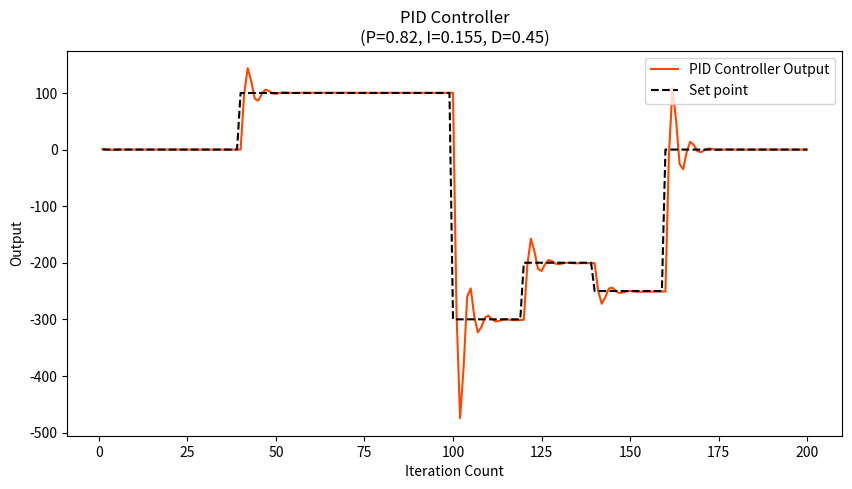

Reproduce this figure in Python. (Note: this script raises an exception after producing the figure.)
import random
from decimal import *
import matplotlib
matplotlib.use('Agg')
import matplotlib.pyplot as plt
import numpy as np
import os

y_data = []
x_data = []
error_value_data = []
current_value_data = []
controller_output_data = []
proportional_value_data = []
integral_value_data = []
derivative_value_data = []
setpoint_value_data = []
process_value_data = []

OUTGOING_FILES_DIRECTORY = "C:\\automação tempo real\\reservatorio_conico\\trunk"

def create_offset(setpoint_value):
    offset_value = random.randint(-128, 128)
    offset_value_incrementation = float(offset_value / 100)
    return setpoint_value - offset_value_incrementation

def Pt_controller(process_error_value, Pgain_value):
    Pt = process_error_value * Pgain_value
    return Pt

def It_controller(It, process_error_value, Igain_value):
    It = It + process_error_value
    It = It * Igain_value
    return It

def Dt_controller(current_control_output_value, previous_control_output_value, derivative_gain_value):
    Dt = (current_control_output_value - previous_control_output_value) * derivative_gain_value
    # print(current_control_output_value, previous_control_output_value, Dt)
    return Dt

def process_error(setpoint_value, current_value):
    return setpoint_value - current_value

def pid_controller(proportional_value, integral_value, derivative_value):
    pid_output = derivative_value + (proportional_value + integral_value)
    return pid_output

def graph_line_data(x_value, error_value, proportional_value, integral_value, derivative_value, setpoint_value, process_value, PID_value):

    if max(x_value) > 500:
        width = max(x_value)/200
    else:
        width = 10
    height = 5
    plt.figure(figsize=(width, height), dpi=100)

    # Choose which data
    plt.plot(x_value, PID_value, '#FF4500')
    # plt.plot(x_value, error_value, 'r')
    # plt.plot(x_value, proportional_value, '#9F00A0')
    # plt.plot(x_value, integral_value, 'green')
    # plt.plot(x_value, derivative_value, '#00BBFF')
    plt.plot(x_value, setpoint_value, 'k--')
    # plt.plot(x_value, process_value, 'b')

    plt.xlabel('Iteration Count')
    plt.ylabel('Output')
    plt.title('PID Controller\n(P=0.82, I=0.155, D=0.45)')

    plt.legend(['PID Controller Output', 'Set point'], loc='upper right')
    # plt.legend(['PID Controller Output'], loc='upper right')

    # plt.legend(['PID Controller Output', 'Error Value', 'Integral Value'], loc='upper right')

    # plt.legend(['PID', 'Error Value', 'Proportional Value', 'Integral Value',
    #            'Derivative Value', 'Set point', 'Process Value'], loc='upper right')

    png_filename = "Steady_PID_Simulation"

    output_file_path = os.path.join(OUTGOING_FILES_DIRECTORY, png_filename)

    plt.savefig(output_file_path)

    print("Finished creating: " + png_filename + ".png")

def pid_simulator():
    # set point
    setpoint_value = 0

    # gain values          # P = 0.82 / I = 0.15 / D = 0.40
    proportional_gain_value = 0.82
    integral_gain_value = 0.155
    derivative_gain_value = 0.45
    #proportional_gain_value = 1
    #integral_gain_value = 0
    #derivative_gain_value = 0

    # initialisation values
    derivative_value = 1
    controller_output_value = 0
    integral_value = 0
    x_value = 0
    number_of_iterations = 200

    while x_value < number_of_iterations:
        x_value += 1

        process_value = setpoint_value

        error_value = process_value - setpoint_value

        if x_value == number_of_iterations / 5:
            setpoint_value = 100
        if x_value == number_of_iterations / 2:
            setpoint_value = -300
        if x_value == 6 * (number_of_iterations / 10):
            setpoint_value = -200
        if x_value == 7 * (number_of_iterations / 10):
            setpoint_value = -250
        if x_value == (number_of_iterations - (number_of_iterations / 5)):
            setpoint_value = 0

        # PROPORTIONAL
        proportional_value = Pt_controller(process_value, proportional_gain_value)

        # INTEGRAL
        integral_value = It_controller(integral_value, process_value, integral_gain_value)

        # CONTROLLER OUTPUT
        previous_controller_output_value = controller_output_value
        controller_output_value = proportional_value + integral_value + derivative_value

        # DERIVATIVE
        derivative_value = Dt_controller(controller_output_value, previous_controller_output_value, derivative_gain_value)
        # derivative_value = 0.25 * derivative_value

        # print(integral_value)
        # print(number_of_iterations - x_value)
        x_data.append(x_value)
        controller_output_data.append(controller_output_value)
        error_value_data.append(error_value)
        integral_value_data.append(integral_value)
        setpoint_value_data.append(setpoint_value)
        process_value_data.append(process_value)
        derivative_value_data.append(derivative_value)
        proportional_value_data.append(proportional_value)

    graph_line_data(x_data, error_value_data, proportional_value_data, integral_value_data, derivative_value_data,
                    setpoint_value_data, process_value_data, controller_output_data)

def main():
    pid_simulator()

if __name__ == "__main__":
    main()